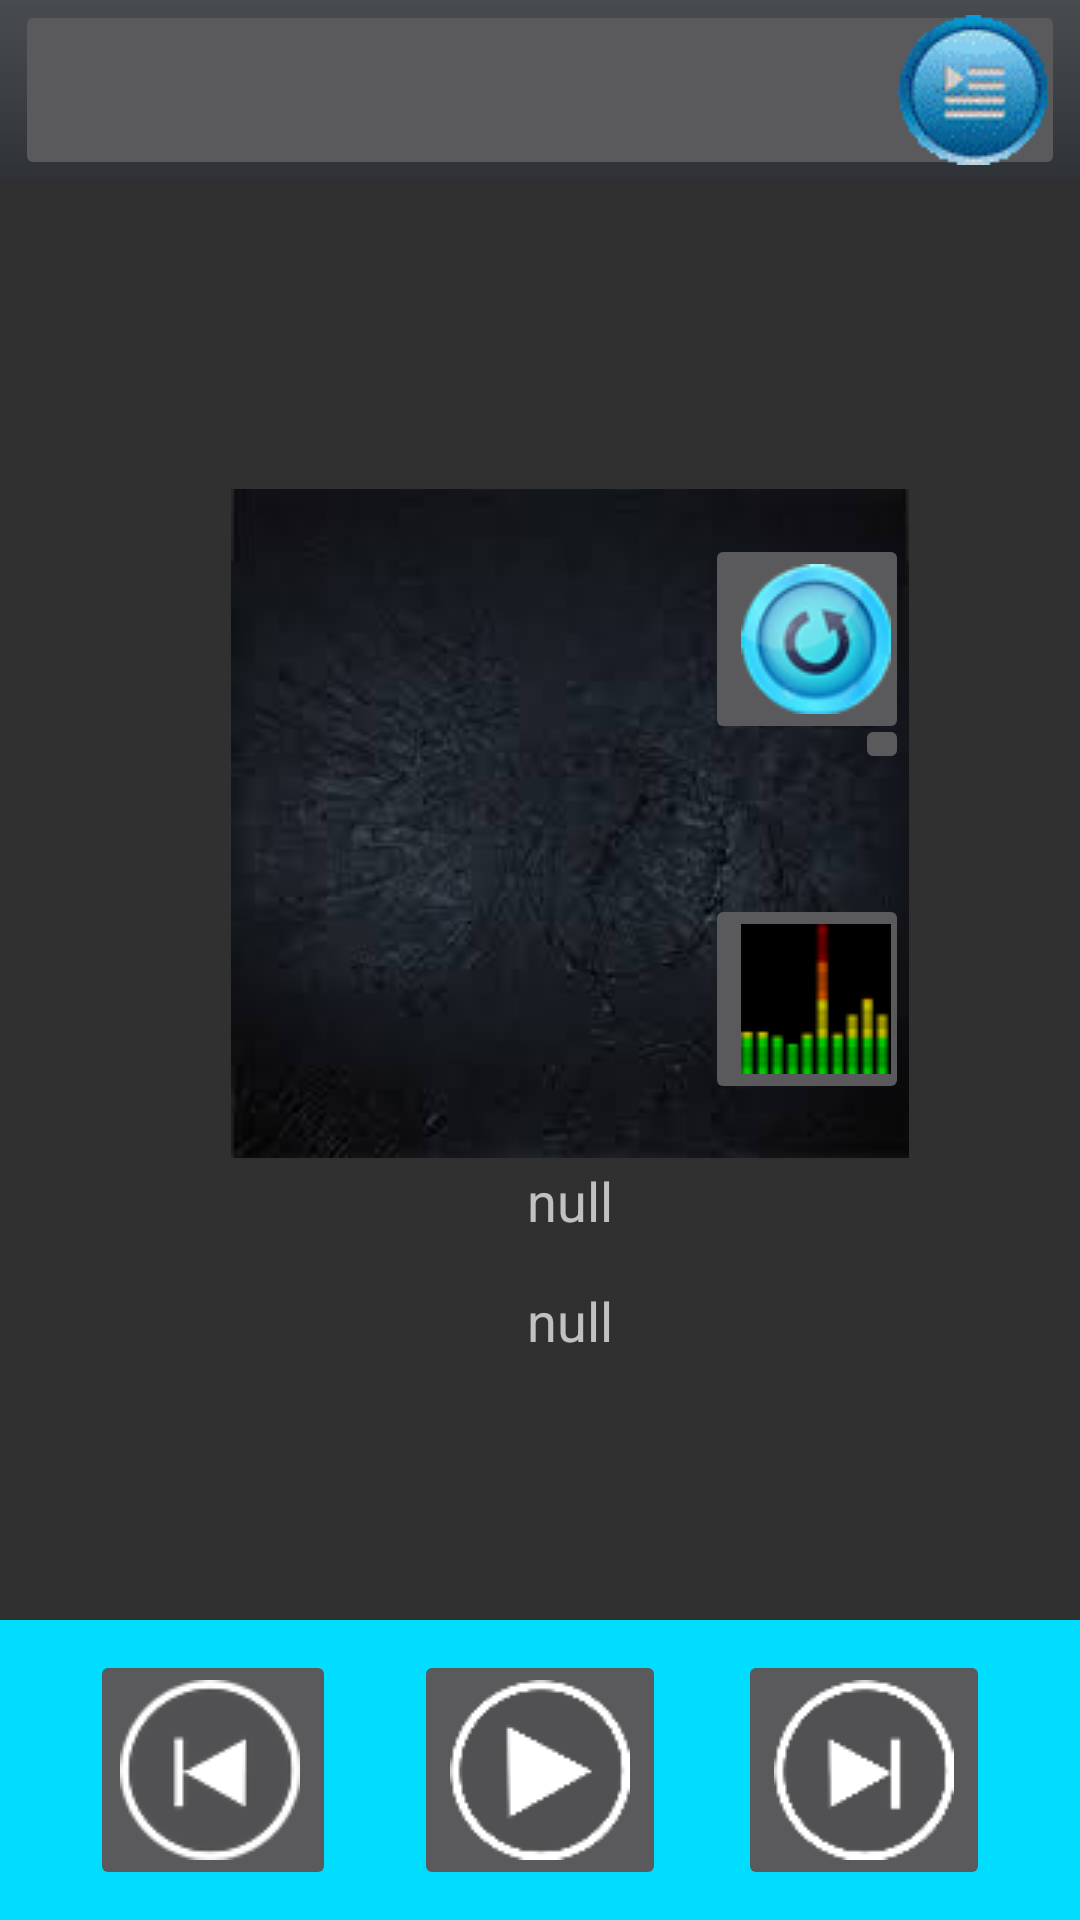

The Android layout XML behind this screen, and the referenced resources:
<!-- AndroidManifest.xml: application theme AppTheme -->
<!-- res/layout/activity_android_building_music_player.xml -->
<?xml version="1.0" encoding="utf-8"?>
<RelativeLayout xmlns:android="http://schemas.android.com/apk/res/android"
    android:layout_width="match_parent"
    android:layout_height="match_parent"
    xmlns:app="http://schemas.android.com/apk/res-auto">

    <LinearLayout
        android:id="@+id/player_header_bg"
        android:layout_width="fill_parent"
        android:layout_height="60dip"
        android:layout_alignParentTop="true"
        android:background="@layout/bg_player_header"
        android:paddingLeft="5dp"
        android:paddingRight="5dp">

        <ImageButton
            android:id="@+id/btnPlaylist"
            android:layout_width="wrap_content"
            android:layout_height="fill_parent"
            android:layout_weight="1"
            android:paddingLeft="300dp"
            android:src="@drawable/btn_playlist" />
    </LinearLayout>

<RelativeLayout
    android:layout_width="wrap_content"
    android:layout_height="wrap_content"
    android:layout_below="@+id/player_header_bg"
    android:paddingLeft="250dp">


    <ImageView
        android:id="@+id/coverart"
        android:layout_width="wrap_content"
        android:layout_height="wrap_content"
        android:layout_centerHorizontal="true"
        android:paddingLeft="250dp"
        android:scaleType="fitXY" />


</RelativeLayout>

    <LinearLayout
        android:id="@+id/player_footer_bg"
        android:layout_width="fill_parent"
        android:layout_height="100dp"
        android:layout_alignParentBottom="true"
        android:layout_alignParentLeft="true"
        android:layout_alignParentStart="true"
        android:background="@layout/bg_player_footer"
        android:gravity="center">

        <LinearLayout
            android:layout_width="wrap_content"
            android:layout_height="wrap_content"
            android:gravity="center_vertical"
            android:orientation="horizontal"
            android:paddingLeft="10dp"
            android:paddingRight="10dp"
            android:weightSum="1"
           >

            <RelativeLayout
                android:layout_width="300dp"
                android:layout_height="match_parent">


                <ImageButton
                    android:id="@+id/btnPrevious"
                    android:layout_width="wrap_content"
                    android:layout_height="wrap_content"
                    android:layout_alignParentLeft="true"
                    android:layout_weight="2.40"
                    android:paddingLeft="10dp"
                    android:src="@drawable/btn_previous" />

                <ImageButton
                    android:id="@+id/btnPlay1"
                    android:layout_width="wrap_content"
                    android:layout_height="wrap_content"
                    android:layout_centerInParent="true"
                    android:clickable="true"
                    android:focusable="true"
                    android:src="@drawable/btn_play" />


                <ImageButton
                    android:id="@+id/btnNext"
                    android:layout_width="wrap_content"
                    android:layout_height="wrap_content"
                    android:layout_alignParentRight="true"
                    android:src="@drawable/btn_next" />
            </RelativeLayout>
        </LinearLayout>
    </LinearLayout>

    <SeekBar
        android:id="@+id/songProgressBar"
        android:layout_width="fill_parent"
        android:layout_height="wrap_content"
        android:layout_above="@+id/player_footer_bg"
        android:layout_alignLeft="@+id/timerDisplay"
        android:layout_alignStart="@+id/timerDisplay"
        android:splitTrack="false"
        android:maxHeight="3dp"
        android:layout_marginBottom="10dp"
        android:paddingLeft="6dp"
        android:paddingRight="6dp"
        android:progressDrawable="@drawable/seekbar_progress"
        android:thumb="@drawable/download8" />




    <LinearLayout
        android:id="@+id/timerDisplay"
        android:layout_width="fill_parent"
        android:layout_height="wrap_content"
        android:layout_above="@id/songProgressBar"
        android:layout_marginLeft="20dp"
        android:layout_marginRight="20dp">


        <TextView
            android:id="@+id/songCurrentDurationLabel"
            android:layout_width="wrap_content"
            android:layout_height="wrap_content"
            android:gravity="center_horizontal"
            android:textColor="#eeeeee"
            android:textStyle="bold" />

        <TextView
            android:id="@+id/songTotalDurationLabel"
            android:layout_width="fill_parent"
            android:layout_height="wrap_content"
            android:gravity="right"
            android:textColor="#04cbde"
            android:textStyle="bold" />
    </LinearLayout>

    <RelativeLayout
        android:layout_width="fill_parent"
        android:layout_height="wrap_content"
        android:gravity="center"
        android:layout_above="@+id/timerDisplay"
        android:layout_alignLeft="@+id/timerDisplay"
        android:layout_alignStart="@+id/timerDisplay">


        <ImageView
            android:id="@+id/coverart1"
            android:layout_width="wrap_content"
            android:layout_height="wrap_content"
            android:layout_marginTop="50dp"
            android:layout_marginBottom="200dp"
            android:scaleType="fitXY"
            android:background="@drawable/download"
            android:layout_centerInParent="true"
            android:paddingRight="60dp"
            />

        <ImageButton
            android:id="@+id/btnRepeat"
            android:layout_width="wrap_content"
            android:layout_height="wrap_content"
            android:src="@drawable/btn_repeat"
            android:layout_marginTop="140dp"
            android:paddingRight="6dp"
            android:layout_alignRight="@id/coverart1"
            android:layout_alignTop = "@id/coverart1"
            android:layout_alignParentTop="true"
            />

        <ImageButton
            android:id="@+id/btnShuffle"
            android:layout_width="wrap_content"
            android:layout_height="wrap_content"
            android:layout_gravity="center_horizontal"
            android:layout_marginTop="200dp"
            android:src="@drawable/btn_shuffle"
            android:paddingRight="6dp"
            android:layout_alignRight="@id/coverart1"
            android:layout_alignTop = "@id/coverart1"
            android:layout_alignParentTop="true"/>

        <ImageButton
            android:id="@+id/equalizer"
            android:layout_width="wrap_content"
            android:layout_height="wrap_content"
            android:layout_gravity="center_horizontal"
            android:layout_marginTop="260dp"
            android:src="@drawable/equalizer"
            android:paddingRight="6dp"
            android:onClick="onClicking"
            android:layout_alignRight="@id/coverart1"
            android:layout_alignTop = "@id/coverart1"
            android:layout_alignParentTop="true"/>

        <TextView
            android:id="@+id/artist_name"
            android:layout_width="wrap_content"
            android:layout_height="wrap_content"
            android:layout_marginTop="350dp"
            android:layout_centerHorizontal="true"
            android:text="null"
            android:textSize="18dp"
            android:gravity="center"/>

        <TextView
            android:id="@+id/Album"
            android:layout_width="wrap_content"
            android:layout_height="wrap_content"
            android:layout_marginTop="390dp"
            android:layout_centerHorizontal="true"
            android:text="null"
            android:textSize="18dp"
            android:gravity="center"/>


    </RelativeLayout>
</RelativeLayout>
<!-- res/layout/bg_player_header.xml (included above) -->
<?xml version="1.0" encoding="utf-8"?>
<shape xmlns:android="http://schemas.android.com/apk/res/android"
    android:layout_width="match_parent"
    android:layout_height="match_parent"
    android:shape="rectangle">
    <gradient
        android:startColor="#484c4f"
        android:centerColor="#3c4044"
        android:endColor="#2e3136"
        android:angle="270" />
</shape>
<!-- res/layout/bg_player_footer.xml (included above) -->
<?xml version="1.0" encoding="utf-8"?>
<shape xmlns:android="http://schemas.android.com/apk/res/android"
    android:layout_width="match_parent"
    android:layout_height="match_parent"
    android:shape="rectangle">
    <gradient
        android:startColor="#00ddff"
        android:centerColor="#00ddff"
        android:endColor="#00ddff"
        android:angle="270" />
</shape>
<!-- resources referenced by this layout -->
<resources>
  <!-- drawable btn_next (drawable) -->
  <?xml version="1.0" encoding="utf-8"?>
  <selector xmlns:android="http://schemas.android.com/apk/res/android">
      <item android:drawable="@drawable/ar"
          android:state_pressed="true" />
      <item android:drawable="@drawable/ar"
          android:state_pressed="false" />
  
  </selector>
  <!-- drawable btn_play (drawable) -->
  <?xml version="1.0" encoding="utf-8"?>
  <selector xmlns:android="http://schemas.android.com/apk/res/android">
      <item android:drawable="@drawable/download4"
          android:state_pressed="true" />
      <item android:drawable="@drawable/az"/>
  </selector>
  <!-- drawable btn_playlist (drawable) -->
  <?xml version="1.0" encoding="utf-8"?>
  <selector xmlns:android="http://schemas.android.com/apk/res/android">
      <item android:drawable="@drawable/download3"
          android:state_pressed="true" />
      <item android:drawable="@drawable/download3"
          android:state_pressed="false" />
  </selector>
  <!-- drawable btn_previous (drawable) -->
  <selector xmlns:android="http://schemas.android.com/apk/res/android">
      <item android:drawable="@drawable/ax"
          android:state_pressed="true" />
      <item android:drawable="@drawable/ax"
          android:state_pressed="false" />
  </selector>
  <!-- drawable btn_repeat (drawable) -->
  <?xml version="1.0" encoding="utf-8"?>
  <selector xmlns:android="http://schemas.android.com/apk/res/android">
      <item android:drawable="@drawable/download2"
          android:state_pressed="true" />
      <item android:drawable="@drawable/download2"
          android:state_pressed="false" />
  </selector>
  <!-- drawable download: jpg bitmap (drawable, 2586 bytes) -->
  <!-- drawable download8: png bitmap (drawable, 477 bytes) -->
  <!-- drawable equalizer: png bitmap (drawable, 1655 bytes) -->
  <style name="AppTheme" parent="Theme.AppCompat">
          
          <item name="colorPrimary">@color/colorPrimary</item>
          <item name="colorPrimaryDark">@color/colorPrimaryDark</item>
          <item name="colorAccent">@color/colorAccent</item>
          <item name="windowNoTitle">true</item>
      </style>
  <!-- drawable ar: png bitmap (drawable, 2138 bytes) -->
  <!-- drawable download4: png bitmap (drawable, 1126 bytes) -->
  <!-- drawable az: png bitmap (drawable, 2171 bytes) -->
  <!-- drawable download3: gif bitmap (drawable, 2064 bytes) -->
  <!-- drawable ax: png bitmap (drawable, 4368 bytes) -->
  <!-- drawable download2: png bitmap (drawable, 6918 bytes) -->
  <color name="colorPrimary">#3f51b5</color>
  <color name="colorPrimaryDark">#303f9f</color>
  <color name="colorAccent">#ff4081</color>
</resources>
